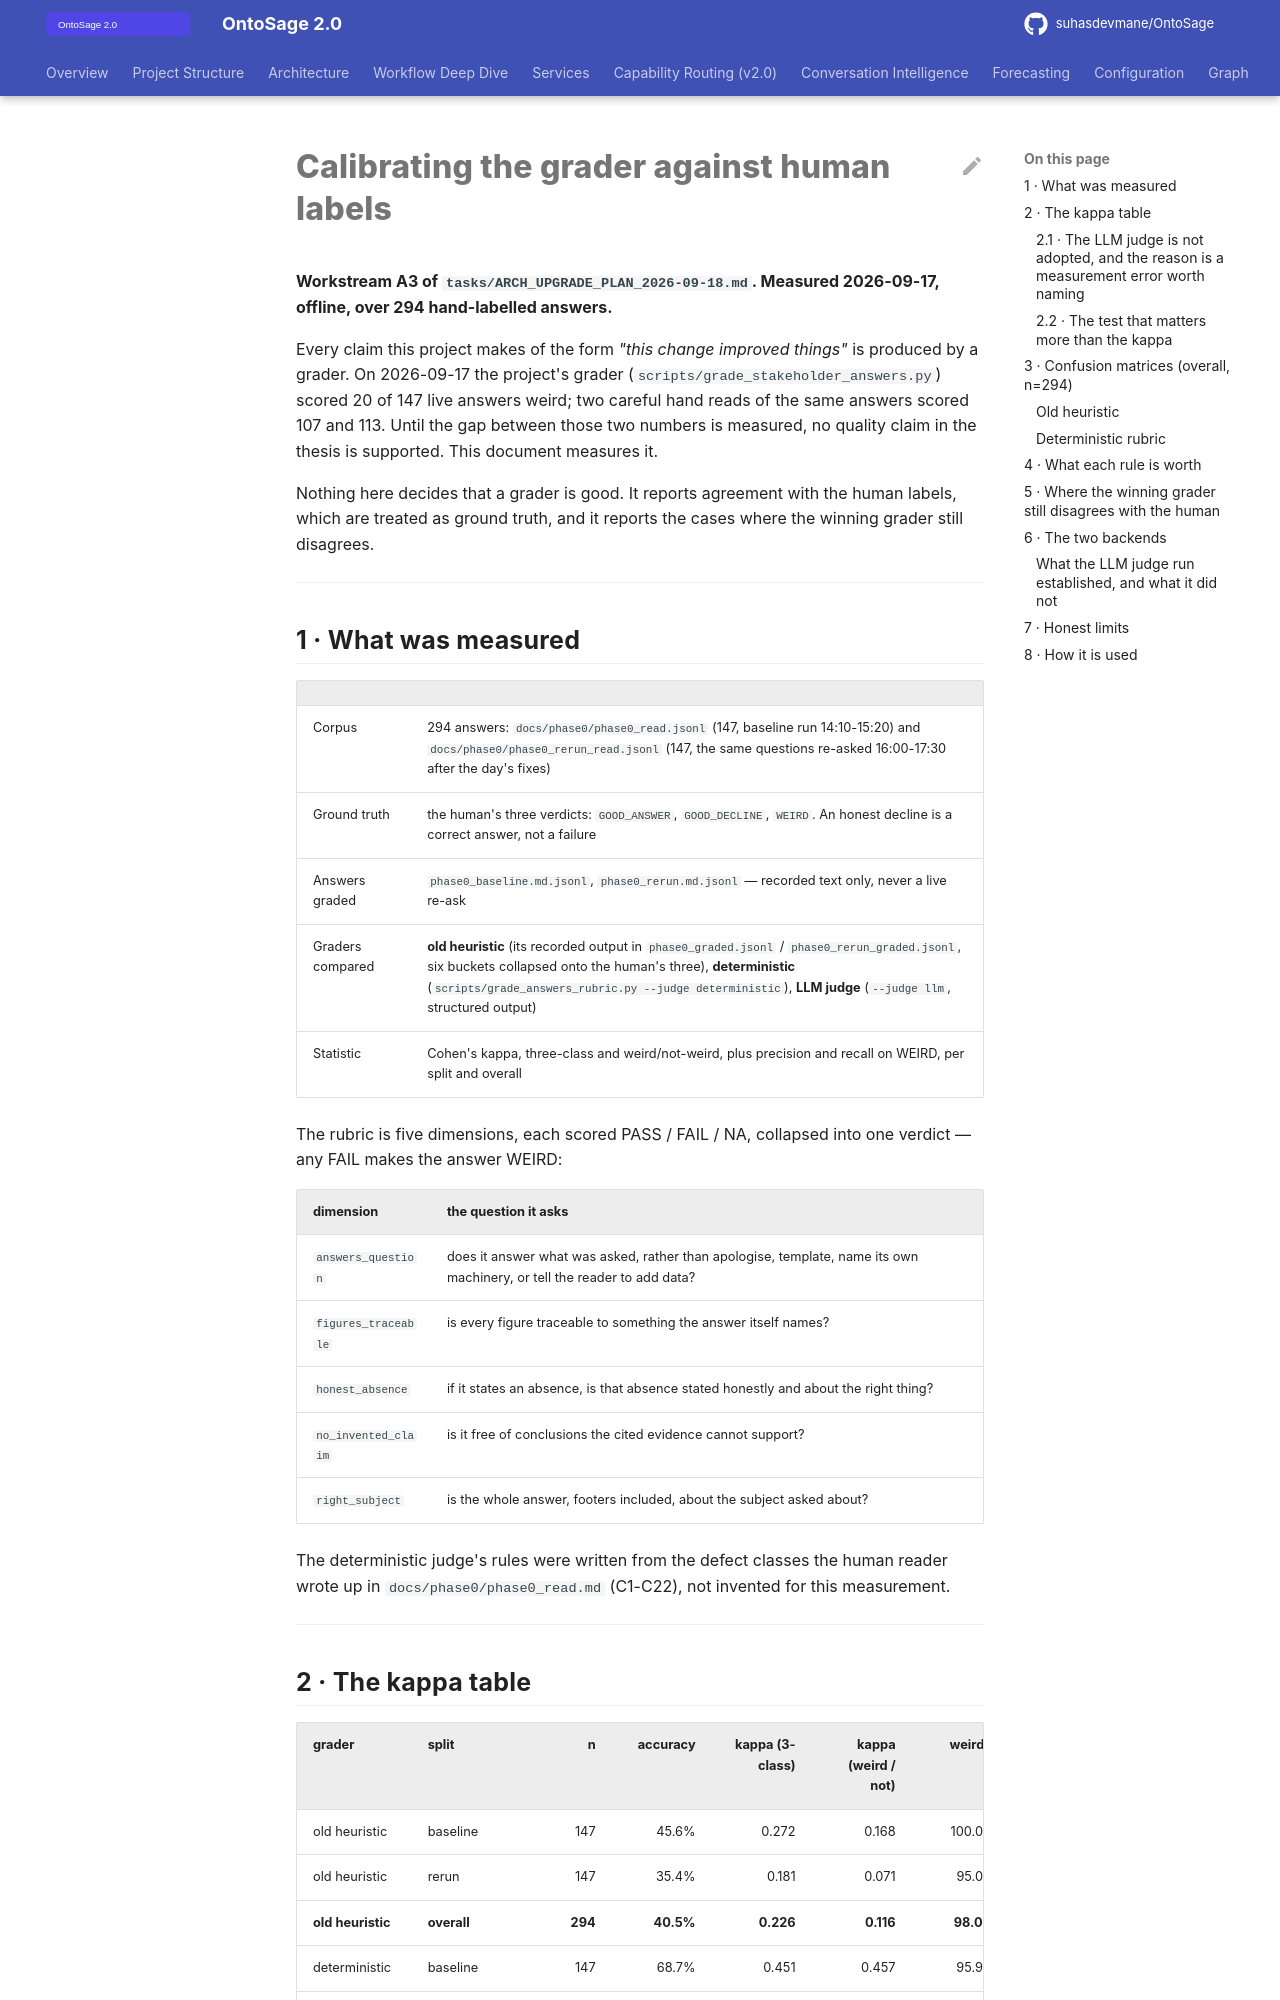

repository: suhasdevmane/OntoSage · page: EVALUATION_CALIBRATION_2026-09-18/index.html · generator: mkdocs

# Calibrating the grader against human labels

**Workstream A3 of `tasks/ARCH_UPGRADE_PLAN_2026-09-18.md`. Measured 2026-09-17, offline, over
294 hand-labelled answers.**

Every claim this project makes of the form *"this change improved things"* is produced by a
grader. On 2026-09-17 the project's grader (`scripts/grade_stakeholder_answers.py`) scored 20 of
147 live answers weird; two careful hand reads of the same answers scored 107 and 113. Until the
gap between those two numbers is measured, no quality claim in the thesis is supported. This
document measures it.

Nothing here decides that a grader is good. It reports agreement with the human labels, which are
treated as ground truth, and it reports the cases where the winning grader still disagrees.

---

## 1 · What was measured

| | |
|---|---|
| Corpus | 294 answers: `docs/phase0/phase0_read.jsonl` (147, baseline run 14:10-15:20) and `docs/phase0/phase0_rerun_read.jsonl` (147, the same questions re-asked 16:00-17:30 after the day's fixes) |
| Ground truth | the human's three verdicts: `GOOD_ANSWER`, `GOOD_DECLINE`, `WEIRD`. An honest decline is a correct answer, not a failure |
| Answers graded | `phase0_baseline.md.jsonl`, `phase0_rerun.md.jsonl` — recorded text only, never a live re-ask |
| Graders compared | **old heuristic** (its recorded output in `phase0_graded.jsonl` / `phase0_rerun_graded.jsonl`, six buckets collapsed onto the human's three), **deterministic** (`scripts/grade_answers_rubric.py --judge deterministic`), **LLM judge** (`--judge llm`, structured output) |
| Statistic | Cohen's kappa, three-class and weird/not-weird, plus precision and recall on WEIRD, per split and overall |

The rubric is five dimensions, each scored PASS / FAIL / NA, collapsed into one verdict — any FAIL
makes the answer WEIRD:

| dimension | the question it asks |
|---|---|
| `answers_question` | does it answer what was asked, rather than apologise, template, name its own machinery, or tell the reader to add data? |
| `figures_traceable` | is every figure traceable to something the answer itself names? |
| `honest_absence` | if it states an absence, is that absence stated honestly and about the right thing? |
| `no_invented_claim` | is it free of conclusions the cited evidence cannot support? |
| `right_subject` | is the whole answer, footers included, about the subject asked about? |

The deterministic judge's rules were written from the defect classes the human reader wrote up in
`docs/phase0/phase0_read.md` (C1-C22), not invented for this measurement.

---
